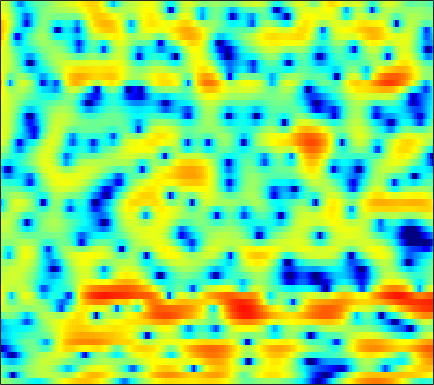

Values plotted in this chart, from the file beside it:
0.98968, 0.78663, 0.46788, 0.12081, -0.13755, -0.48335, -0.83081, -1.0743, -1.4086, -1.7686, -2.1791, -2.5176, -3.0141, -3.5829, -4.0429, -4.6164, -5.0531, -5.1841, -4.9709, -4.3107, -3.3183, -2.475, -1.3112, -0.18095
-0.3186, -1.63, -3.911, -7.12, -10.66, -18.56, -16.49, -11.2, -7.029, -4.396, -2.587, -1.566, -0.5274, 0.2365, 0.6755, 1.132, 1.478, 1.683, 1.901, 2.075, 2.198, 2.259, 2.287, 2.235
-0.007499, -0.5443, -1.206, -1.769, -2.087, -2.314, -2.313, -2.167, -1.817, -1.351, -0.804, -0.3793, 0.1687, 0.6821, 1.033, 1.443, 1.776, 1.975, 2.151, 2.224, 2.186, 2.074, 1.8, 1.372
-3.401, -4.341, -5.562, -6.613, -7.175, -7.469, -7.15, -6.583, -5.558, -4.416, -3.279, -2.474, -1.483, -0.5989, 0.004095, 0.7114, 1.308, 1.687, 2.097, 2.397, 2.592, 2.669, 2.678, 2.584
-7.719, -9.194, -11.47, -14.3, -16.88, -19.4, -16.9, -13.79, -10.3, -7.609, -5.485, -4.181, -2.74, -1.585, -0.8771, -0.1031, 0.509, 0.8838, 1.3, 1.654, 1.984, 2.221, 2.525, 2.804
-16.71, -16.58, -14.14, -11.88, -10.51, -8.908, -7.405, -6.319, -4.94, -3.72, -2.664, -1.982, -1.24, -0.7232, -0.5005, -0.4266, -0.6325, -0.9714, -1.609, -2.287, -2.658, -2.491, -1.587, -0.1744
-8.831, -8.717, -8.042, -7.069, -6.273, -5.217, -4.239, -3.546, -2.684, -1.946, -1.354, -1.01, -0.6987, -0.5863, -0.6544, -0.9628, -1.564, -2.266, -3.628, -5.611, -7.984, -8.817, -6.736, -3.429
-6.762, -6.609, -6.3, -5.872, -5.489, -4.966, -4.47, -4.138, -3.728, -3.352, -2.987, -2.733, -2.436, -2.201, -2.062, -1.907, -1.792, -1.708, -1.598, -1.45, -1.183, -0.8535, -0.2131, 0.5891
-8.194, -7.541, -6.752, -6.1, -5.711, -5.337, -5.092, -5.011, -4.974, -5.009, -5.004, -4.945, -4.722, -4.3, -3.87, -3.207, -2.518, -1.988, -1.287, -0.5756, 0.1335, 0.6471, 1.292, 1.911
-7.988, -6.551, -5.149, -4.293, -3.966, -3.923, -4.184, -4.597, -5.528, -6.988, -9.058, -10.86, -12.23, -10.68, -8.506, -5.792, -3.643, -2.34, -0.9529, 0.1475, 1.029, 1.573, 2.155, 2.636
-1.208, -0.7381, -0.2777, -0.04273, -0.006898, -0.1888, -0.631, -1.167, -2.14, -3.46, -5.104, -6.329, -7.133, -6.189, -4.799, -2.951, -1.351, -0.3267, 0.75, 1.494, 1.904, 2.025, 2.041, 1.942
2.73, 2.474, 2.089, 1.688, 1.452, 1.226, 0.9928, 0.8148, 0.6014, 0.4614, 0.3498, 0.2888, 0.2164, 0.3052, 0.4852, 0.7454, 0.9426, 1.043, 1.063, 0.9454, 0.5794, 0.1817, -0.6122, -1.745
4.06, 3.028, 1.432, -0.2408, -1.315, -1.887, -1.343, -0.5293, 0.5821, 1.444, 2.07, 2.365, 2.561, 2.476, 2.286, 1.94, 1.498, 1.032, 0.3044, -0.4192, -1.026, -1.477, -2.263, -3.402
5.297, 3.939, 1.492, -2.169, -5.751, -7.373, -3.685, -1.11, 1.324, 2.819, 3.602, 3.86, 3.87, 3.442, 2.78, 1.508, -0.2041, -1.816, -4.277, -6.473, -6.963, -6.29, -5.087, -4.152
4.171, 3.748, 3.094, 2.476, 2.103, 1.854, 1.912, 2.094, 2.36, 2.548, 2.555, 2.366, 1.864, 1.055, 0.1983, -1.386, -3.472, -5.348, -8.476, -11.49, -11.45, -10.06, -8.081, -6.373
2.819, 2.887, 2.913, 2.9, 2.854, 2.769, 2.701, 2.639, 2.496, 2.272, 1.956, 1.631, 1.023, 0.2588, -0.3996, -1.427, -2.594, -3.488, -4.565, -5.462, -6.104, -6.35, -6.362, -6.204
2.107, 2.371, 2.627, 2.789, 2.875, 2.943, 2.938, 2.886, 2.768, 2.556, 2.228, 1.924, 1.407, 0.7365, 0.1596, -0.6904, -1.675, -2.473, -3.537, -4.669, -5.835, -6.641, -7.618, -8.408
1.673, 1.924, 2.179, 2.362, 2.506, 2.697, 2.836, 2.913, 2.976, 2.941, 2.777, 2.563, 2.176, 1.597, 1.05, 0.2011, -0.8138, -1.705, -3.074, -4.638, -6.48, -8.186, -11.12, -15.38
0.9119, 0.7596, 0.5619, 0.5281, 0.6509, 1.032, 1.62, 2.099, 2.647, 3.05, 3.26, 3.258, 3.045, 2.622, 2.135, 1.258, 0.186, -0.7685, -2.228, -3.8, -5.47, -6.763, -8.307, -9.595
-0.2998, -1.772, -4.479, -7.387, -7.625, -4.624, -1.47, 0.3439, 2.079, 3.221, 3.916, 4.167, 4.162, 3.848, 3.396, 2.474, 1.215, 0.05324, -1.839, -4.128, -6.54, -8.063, -8.888, -8.134
0.09093, -1.094, -3.087, -4.726, -4.814, -3.207, -0.9841, 0.4232, 1.882, 2.91, 3.52, 3.763, 3.815, 3.527, 3.128, 2.325, 1.138, -0.01094, -2.028, -4.787, -8.608, -12.27, -13.59, -9.481
0.875, 0.6845, 0.3908, 0.2293, 0.227, 0.3811, 0.7042, 0.963, 1.288, 1.552, 1.681, 1.701, 1.642, 1.433, 1.196, 0.7823, 0.1974, -0.3386, -1.122, -1.962, -2.704, -3.07, -3.22, -2.93
1.404, 1.473, 1.49, 1.381, 1.269, 1.087, 0.8169, 0.5951, 0.2616, -0.1289, -0.474, -0.7126, -0.9336, -0.9811, -0.9643, -0.8843, -0.7579, -0.6935, -0.6237, -0.5893, -0.5665, -0.525, -0.463, -0.3336
2.288, 2.342, 2.284, 2.072, 1.801, 1.281, 0.5594, -0.1318, -1.288, -2.7, -4.242, -5.271, -6.008, -5.605, -4.763, -3.472, -2.276, -1.504, -0.7047, -0.08467, 0.3799, 0.6328, 0.9052, 1.063
2.761, 2.733, 2.59, 2.372, 2.083, 1.496, 0.6449, -0.2758, -1.933, -4.32, -8.052, -12.49, -22.59, -13.04, -8.802, -5.328, -3.182, -2.002, -0.8525, -0.004751, 0.6337, 0.9801, 1.335, 1.521
1.373, 1.432, 1.623, 1.816, 1.899, 1.827, 1.501, 1.064, 0.2509, -0.8095, -1.998, -2.752, -3.407, -3.406, -3.069, -2.466, -1.825, -1.445, -0.9694, -0.5088, -0.09595, 0.2398, 0.6121, 0.9044
-4.791, -3.429, -1.21, 0.4953, 1.437, 2.296, 2.721, 2.862, 2.764, 2.478, 2.051, 1.667, 1.159, 0.5625, 0.1344, -0.5713, -1.405, -2.099, -2.983, -3.486, -3.178, -2.47, -1.339, -0.3264
-7.709, -5.203, -2.139, 0.06968, 1.25, 2.336, 3.023, 3.3, 3.437, 3.341, 3.066, 2.718, 2.133, 1.354, 0.5722, -0.7521, -2.701, -4.731, -9.273, -20.98, -14.77, -8.341, -3.976, -1.468
-1.138, -0.8941, -0.3382, 0.2618, 0.7096, 1.128, 1.433, 1.495, 1.484, 1.281, 0.9608, 0.6457, 0.1167, -0.4417, -0.9674, -1.659, -2.527, -3.174, -3.98, -4.339, -3.847, -2.997, -1.592, -0.2868
-0.9263, -0.9435, -0.913, -0.8677, -0.8418, -0.8318, -0.9162, -1.052, -1.375, -1.868, -2.528, -3.014, -3.69, -4.079, -4.128, -3.867, -3.31, -2.857, -2.128, -1.407, -0.5742, 0.03335, 0.8682, 1.581
-2.653, -2.944, -3.331, -3.561, -3.68, -3.677, -3.752, -3.838, -4.287, -5.081, -6.503, -8.074, -10.94, -13.88, -13.09, -9.41, -6.063, -4.117, -2.108, -0.5232, 0.7003, 1.474, 2.307, 2.973
-5.778, -7.018, -8.794, -9.837, -9.574, -8.421, -7.094, -6.421, -5.915, -6.035, -6.707, -7.727, -9.413, -10.75, -10.06, -7.442, -4.602, -2.771, -0.8198, 0.7312, 1.899, 2.589, 3.265, 3.748
-7.095, -9.256, -14.11, -20, -16.87, -11.44, -8.207, -6.715, -5.307, -4.532, -3.978, -3.758, -3.376, -2.921, -2.329, -1.433, -0.3131, 0.5047, 1.558, 2.453, 3.142, 3.511, 3.8, 3.855
-3.689, -4.433, -5.343, -5.937, -5.987, -5.625, -4.952, -4.405, -3.694, -3.014, -2.389, -1.871, -1.228, -0.4876, 0.06254, 0.8488, 1.609, 2.162, 2.822, 3.317, 3.66, 3.765, 3.701, 3.309
-0.6748, -1.08, -1.614, -2.257, -2.699, -3.277, -3.748, -3.966, -4.052, -3.762, -3.218, -2.635, -1.759, -0.8156, -0.1519, 0.7499, 1.552, 2.108, 2.728, 3.208, 3.493, 3.558, 3.397, 2.938
1.615, 1.214, 0.3935, -0.6945, -1.748, -3.482, -5.615, -7.412, -9.301, -9.384, -7.623, -6.163, -4.32, -2.888, -1.9, -0.7858, 0.2706, 0.9727, 1.839, 2.578, 3.114, 3.369, 3.461, 3.284
3.405, 3.007, 2.103, 0.7857, -0.5244, -2.844, -6.014, -9.309, -14.7, -14.59, -10.73, -8.567, -6.89, -5.749, -5.106, -4.185, -3.047, -1.993, -0.525, 0.8619, 2.024, 2.705, 3.333, 3.573
4.073, 3.81, 3.187, 2.221, 1.262, -0.2185, -1.95, -3.237, -4.807, -6.066, -6.912, -7.621, -8.718, -10.38, -12.29, -14.66, -12.82, -9.452, -5.508, -2.501, -0.2686, 0.9955, 2.23, 2.981
3.703, 3.613, 3.244, 2.587, 1.91, 0.7958, -0.5068, -1.588, -3.123, -4.785, -6.495, -7.897, -9.763, -11.88, -13.5, -14.83, -13.42, -10.81, -7.256, -4.353, -1.967, -0.5632, 0.8904, 1.932
3.353, 3.37, 3.13, 2.604, 2.047, 1.037, -0.2322, -1.361, -3.156, -5.245, -7.664, -9.707, -12.23, -13.85, -13.63, -12.19, -10.09, -8.373, -6.121, -4.047, -2.18, -1.005, 0.3074, 1.328
3.358, 3.422, 3.247, 2.802, 2.309, 1.41, 0.217, -0.8685, -2.651, -4.854, -7.708, -10.55, -15.89, -22.3, -18.47, -12.86, -9.252, -7.273, -5.116, -3.344, -1.886, -0.9446, 0.09865, 0.9473
3.494, 3.502, 3.327, 2.947, 2.515, 1.79, 0.8796, 0.05617, -1.171, -2.567, -4.1, -5.198, -6.461, -7.162, -7.125, -6.529, -5.579, -4.756, -3.684, -2.708, -1.833, -1.232, -0.5351, 0.05006
3.839, 3.696, 3.397, 2.983, 2.605, 2.03, 1.394, 0.8718, 0.1327, -0.6372, -1.408, -1.932, -2.567, -3.02, -3.236, -3.367, -3.334, -3.229, -3.029, -2.754, -2.459, -2.232, -1.898, -1.575
4.543, 4.126, 3.515, 2.901, 2.496, 2.014, 1.599, 1.345, 0.9926, 0.6127, 0.2191, -0.1315, -0.6223, -1.136, -1.553, -2.092, -2.593, -2.963, -3.376, -3.682, -3.879, -3.981, -4.045, -4.002
5.61, 4.615, 3.177, 1.88, 1.198, 0.8739, 1.073, 1.358, 1.708, 1.882, 1.825, 1.614, 1.159, 0.454, -0.2208, -1.304, -2.582, -3.602, -4.879, -5.863, -6.369, -6.507, -6.797, -7.414
6.608, 4.724, 1.177, -4.464, -10.23, -6.415, -1.48, 0.578, 2.228, 3.043, 3.246, 3.139, 2.63, 1.747, 0.833, -0.8131, -3.194, -5.627, -10.45, -16.84, -13.26, -9.993, -7.87, -7.766
5.499, 4.161, 2.055, -0.1794, -1.37, -1.499, -0.5577, 0.186, 0.8119, 0.9951, 0.8036, 0.4546, -0.2533, -1.12, -1.846, -3.033, -4.498, -5.802, -7.629, -8.748, -8.151, -6.96, -5.369, -4.14
4.219, 3.769, 3.029, 2.235, 1.657, 0.9898, 0.3925, -0.07454, -0.8448, -1.854, -3.117, -4.258, -5.755, -6.854, -7.178, -6.992, -6.422, -5.98, -5.413, -4.771, -4.007, -3.365, -2.457, -1.511
3.671, 3.581, 3.232, 2.684, 2.163, 1.345, 0.3686, -0.4862, -1.862, -3.634, -6.005, -8.482, -13.61, -25.36, -20.94, -12.49, -8.497, -6.572, -4.7, -3.28, -2.152, -1.442, -0.5947, 0.1631
3.748, 3.625, 3.193, 2.538, 1.934, 0.9951, -0.05122, -0.9283, -2.158, -3.506, -5.022, -6.314, -7.881, -8.796, -8.577, -7.324, -5.66, -4.439, -3.006, -1.842, -0.8816, -0.2961, 0.3461, 0.8378
4.464, 4.01, 3.179, 2.115, 1.206, -0.08439, -1.352, -2.191, -3.097, -3.713, -4.085, -4.227, -4.221, -3.976, -3.682, -3.081, -2.331, -1.748, -1.022, -0.3865, 0.1357, 0.4475, 0.7253, 0.8692
5.836, 4.989, 3.584, 1.775, 0.1489, -2.403, -5.188, -6.845, -7.576, -6.711, -5.359, -4.353, -3.28, -2.359, -1.741, -0.9781, -0.3122, 0.1072, 0.5564, 0.8606, 0.9634, 0.9279, 0.7355, 0.4171
7.278, 6.263, 4.551, 2.335, 0.2085, -3.459, -8.74, -14.35, -14.82, -9.527, -6.43, -4.933, -3.389, -2.18, -1.359, -0.4299, 0.32, 0.7642, 1.16, 1.266, 1.047, 0.6345, -0.2244, -1.44
7.737, 6.854, 5.385, 3.633, 2.123, -0.04262, -2.234, -3.633, -4.975, -5.693, -5.943, -5.889, -5.357, -4.357, -3.415, -2.103, -0.9234, -0.2293, 0.3603, 0.5252, 0.2415, -0.337, -1.719, -4.049
7.14, 6.489, 5.412, 4.106, 3.002, 1.361, -0.4035, -1.855, -3.965, -6.441, -9.692, -12.73, -15.6, -11.69, -8.361, -5.093, -2.84, -1.652, -0.5909, -0.03726, 0.02851, -0.2162, -0.9599, -2.137
5.421, 5.025, 4.284, 3.269, 2.356, 0.9568, -0.6266, -1.943, -3.871, -6.056, -8.523, -10.27, -11.35, -9.666, -7.686, -5.221, -3.278, -2.14, -0.9976, -0.2425, 0.1616, 0.2828, 0.2606, 0.07748
3.548, 3.393, 2.862, 1.991, 1.137, -0.2291, -1.782, -2.954, -4.367, -5.442, -6.057, -6.186, -5.922, -5.188, -4.482, -3.435, -2.42, -1.744, -0.9904, -0.4029, 0.05832, 0.3187, 0.5952, 0.81
3.13, 3.084, 2.599, 1.665, 0.6366, -1.207, -3.617, -5.776, -8.629, -9.648, -8.22, -6.772, -5.025, -3.688, -2.885, -2.074, -1.505, -1.212, -0.9424, -0.729, -0.4696, -0.2166, 0.187, 0.657
